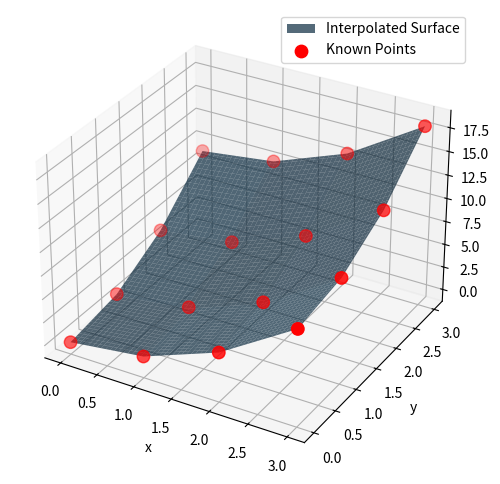
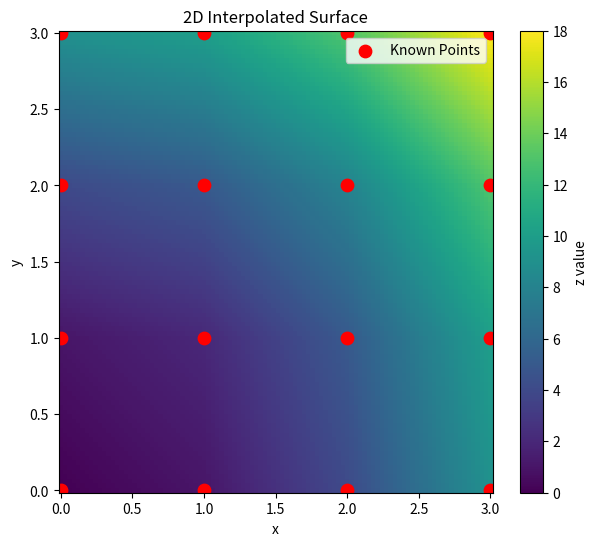
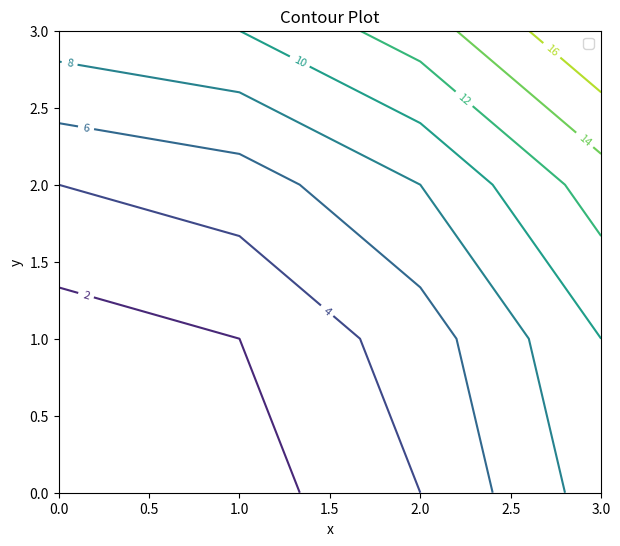

Write the Python code that produced these figures, in order.
import numpy as np
import matplotlib.pyplot as plt

from scipy.interpolate import RegularGridInterpolator


x = np.array([0,1,2,3])
y = np.array([0,1,2,3])

# % X, Y = np.meshgrid(
# %     x,
# %     y,
# %     indexing='ij'
# % )


# z = f(x,y); f= x**2+ y**2

Z = np.array([
    [0,1,4,9],
    [1,2,5,10],
    [4,5,8,13],
    [9,10,13,18]
])
interp = RegularGridInterpolator(
    (x,y),
    Z
)


# x_fine = np.linspace(0,3,100)
# y_fine = np.linspace(0,3,100)
# X_fine, Y_fine = np.meshgrid(
#     x_fine,
#     y_fine,
#     indexing='ij'
# )


# evaluate at any point:
point = [1,2]
value = interp(point)
print(value)



# ============================================================
# FINE GRID FOR INTERPOLATION
# ============================================================
x_fine = np.linspace(0,3,100)
y_fine = np.linspace(0,3,100)


XX, YY = np.meshgrid(
    x_fine,
    y_fine,
    indexing='ij'
)

# PREPARE INTERPOLATION POINTS
points = np.array([
    XX.ravel(),
    YY.ravel()
]).T

ZZ = interp(points)
ZZ = ZZ.reshape(XX.shape) # flattened into single list.

# for 3D plot
fig = plt.figure(figsize=(8,6))
ax = fig.add_subplot(
    111,
    projection='3d'
)

# plot interpolated surface
ax.plot_surface(
    XX,
    YY,
    ZZ,
    alpha=0.7,
    label='Interpolated Surface'
)



# ORIGINAL DATA POINTS
X, Y = np.meshgrid(
    x,
    y,
    indexing='ij'
)

ax.scatter(
    X,
    Y,
    Z,
    s=80,
    color='red',
    label='Known Points'
)



ax.set_xlabel("x")

ax.set_ylabel("y")

ax.set_zlabel("z")


ax.legend()

plt.show()





# ============================================================
# 2D PLOT
# ============================================================

plt.figure(figsize=(7,6))



# COLOR MAP PLOT
im = plt.pcolormesh(
    XX,
    YY,
    ZZ,
    shading='auto'
)


# ORIGINAL DATA POINTS
plt.scatter(
    X,
    Y,
    color='red',
    s=80,
    label='Known Points'
)


# COLOR BAR
cbar = plt.colorbar(im)

cbar.set_label("z value")



# LABELS
plt.xlabel("x")
plt.ylabel("y")
plt.title("2D Interpolated Surface")
plt.legend()
plt.show()



# ============================================================
# CONTOUR PLOT
# ============================================================
plt.figure(figsize=(7,6))

contours = plt.contour(
    XX,
    YY,
    ZZ,
    levels=10
)


# LABEL CONTOURS
plt.clabel(
    contours,
    inline=True,
    fontsize=8
)

# LABELS
plt.xlabel("x")

plt.ylabel("y")

plt.title("Contour Plot")


plt.legend()

plt.show()
